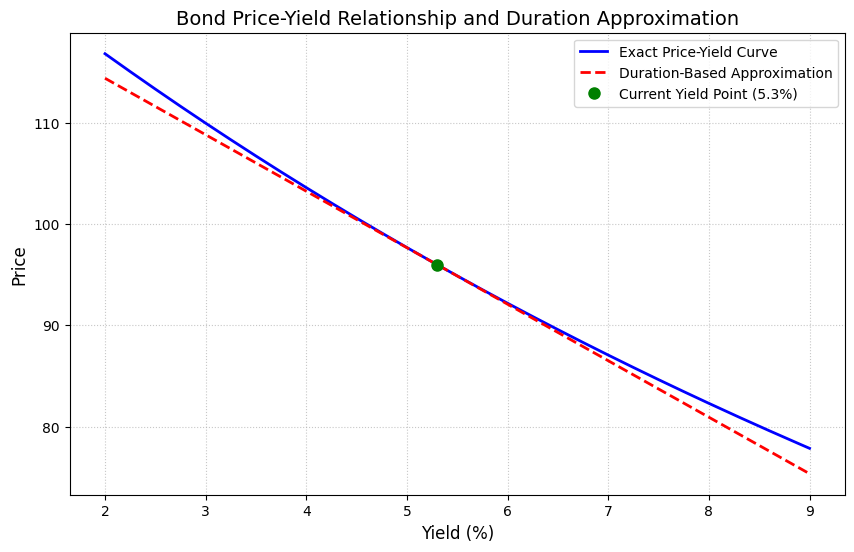

This figure's Python source:
import numpy as np
import matplotlib.pyplot as plt

# ==================== 债券参数 ====================
FACE_VALUE = 100.0        # 面值
COUPON_RATE = 0.046       # 票息率 4.6%
MATURITY = 7              # 期限 7 年
CURRENT_YIELD = 0.053     # 当前收益率 5.3%

# ==================== 可调参数 ====================
# 收益率变动幅度（绘图步长与范围）
YIELD_PLOT_MIN = 0.02     # 绘图最低收益率 2%
YIELD_PLOT_MAX = 0.09     # 绘图最高收益率 9%
YIELD_PLOT_STEP = 0.0005  # 收益率变动步长（可调：控制曲线平滑度与计算密度）

# ==================== 核心计算函数 ====================
def calculate_bond_price(face_value, coupon_rate, maturity, yields):
    """
    计算债券的精确价格。
    支持 yields 为标量或 numpy 数组（用于向量化绘图）。
    假设每年付息一次，按复利贴现。
    """
    is_scalar = np.isscalar(yields)
    yields = np.atleast_1d(np.asarray(yields, dtype=float))
    
    periods = np.arange(1, maturity + 1)
    coupon_pmt = face_value * coupon_rate
    
    # 利用广播机制计算各期票息的现值
    pv_coupons = np.sum(coupon_pmt / (1 + yields[:, None])**periods, axis=1)
    # 面值的现值
    pv_face = face_value / (1 + yields)**maturity
    prices = pv_coupons + pv_face
    
    return float(prices[0]) if is_scalar else prices

def calculate_duration(face_value, coupon_rate, maturity, yield_rate):
    """
    计算给定收益率下的麦考利久期与修正久期。
    """
    periods = np.arange(1, maturity + 1)
    coupon_pmt = face_value * coupon_rate
    price = calculate_bond_price(face_value, coupon_rate, maturity, yield_rate)
    
    # 各期现金流现值
    pv_cash_flows = coupon_pmt / (1 + yield_rate)**periods
    pv_cash_flows[-1] += face_value / (1 + yield_rate)**maturity
    
    # 麦考利久期
    mac_duration = np.sum(periods * pv_cash_flows) / price
    # 修正久期
    mod_duration = mac_duration / (1 + yield_rate)
    
    return mac_duration, mod_duration

# ==================== 数据计算 ====================
# 1. 当前收益率下的精确价格与久期
current_price = calculate_bond_price(FACE_VALUE, COUPON_RATE, MATURITY, CURRENT_YIELD)
mac_dur, mod_dur = calculate_duration(FACE_VALUE, COUPON_RATE, MATURITY, CURRENT_YIELD)

# 2. 生成收益率网格（通过 YIELD_PLOT_STEP 控制变动幅度/步长）
yields_grid = np.arange(YIELD_PLOT_MIN, YIELD_PLOT_MAX + YIELD_PLOT_STEP, YIELD_PLOT_STEP)

# 3. 计算精确价格曲线
exact_prices = calculate_bond_price(FACE_VALUE, COUPON_RATE, MATURITY, yields_grid)

# 4. 计算基于久期的近似价格曲线
# 近似公式: P_approx = P0 * (1 - ModDur * (y - y0))
delta_y = yields_grid - CURRENT_YIELD
approx_prices = current_price * (1 - mod_dur * delta_y)

# 5. 收益率上升 100 个基点 (1%) 后的精确价格
yield_up_100bp = CURRENT_YIELD + 0.01
price_at_up100bp = calculate_bond_price(FACE_VALUE, COUPON_RATE, MATURITY, yield_up_100bp)

# 6. 久期法估计的相对价格变化 (上升100基点)
# 公式: ΔP/P ≈ -ModDur * Δy
dur_approx_change_up100bp = -mod_dur * 0.01

# ==================== 绘图 ====================
plt.rcParams['font.sans-serif'] = ['SimHei', 'DejaVu Sans']  # 兼容中文
plt.rcParams['axes.unicode_minus'] = False

fig, ax = plt.subplots(figsize=(10, 6))

# 绘制精确价格-收益率曲线
ax.plot(yields_grid * 100, exact_prices, 
        label='Exact Price-Yield Curve', 
        color='blue', linewidth=2)

# 叠加基于久期的近似直线
ax.plot(yields_grid * 100, approx_prices, 
        label='Duration-Based Approximation', 
        color='red', linestyle='--', linewidth=2)

# 标出当前收益率所在的点
ax.plot(CURRENT_YIELD * 100, current_price, 'go', markersize=8, 
        label=f'Current Yield Point ({CURRENT_YIELD*100:.1f}%)')

ax.set_title('Bond Price-Yield Relationship and Duration Approximation', fontsize=14)
ax.set_xlabel('Yield (%)', fontsize=12)
ax.set_ylabel('Price', fontsize=12)
ax.legend(fontsize=10)
ax.grid(True, linestyle=':', alpha=0.7)

# 保存图表
figure_path = 'price_yield_curve.png'
fig.savefig(figure_path, dpi=150, bbox_inches='tight')
plt.close(fig)

# ==================== 输出契约组装 ====================
result = {
    'price_at_up100bp': round(float(price_at_up100bp), 6),
    'dur_approx_change_up100bp': round(float(dur_approx_change_up100bp), 6),
    'figure_path': figure_path
}

# 打印结果以便验证
if __name__ == '__main__':
    print(f"当前收益率 ({CURRENT_YIELD*100:.1f}%) 下债券精确价格: {current_price:.4f}")
    print(f"修正久期: {mod_dur:.4f}")
    print(f"收益率上升100bp后精确价格: {result['price_at_up100bp']}")
    print(f"久期法估计的相对价格变化: {result['dur_approx_change_up100bp']}")
    print(f"图表已保存至: {result['figure_path']}")
